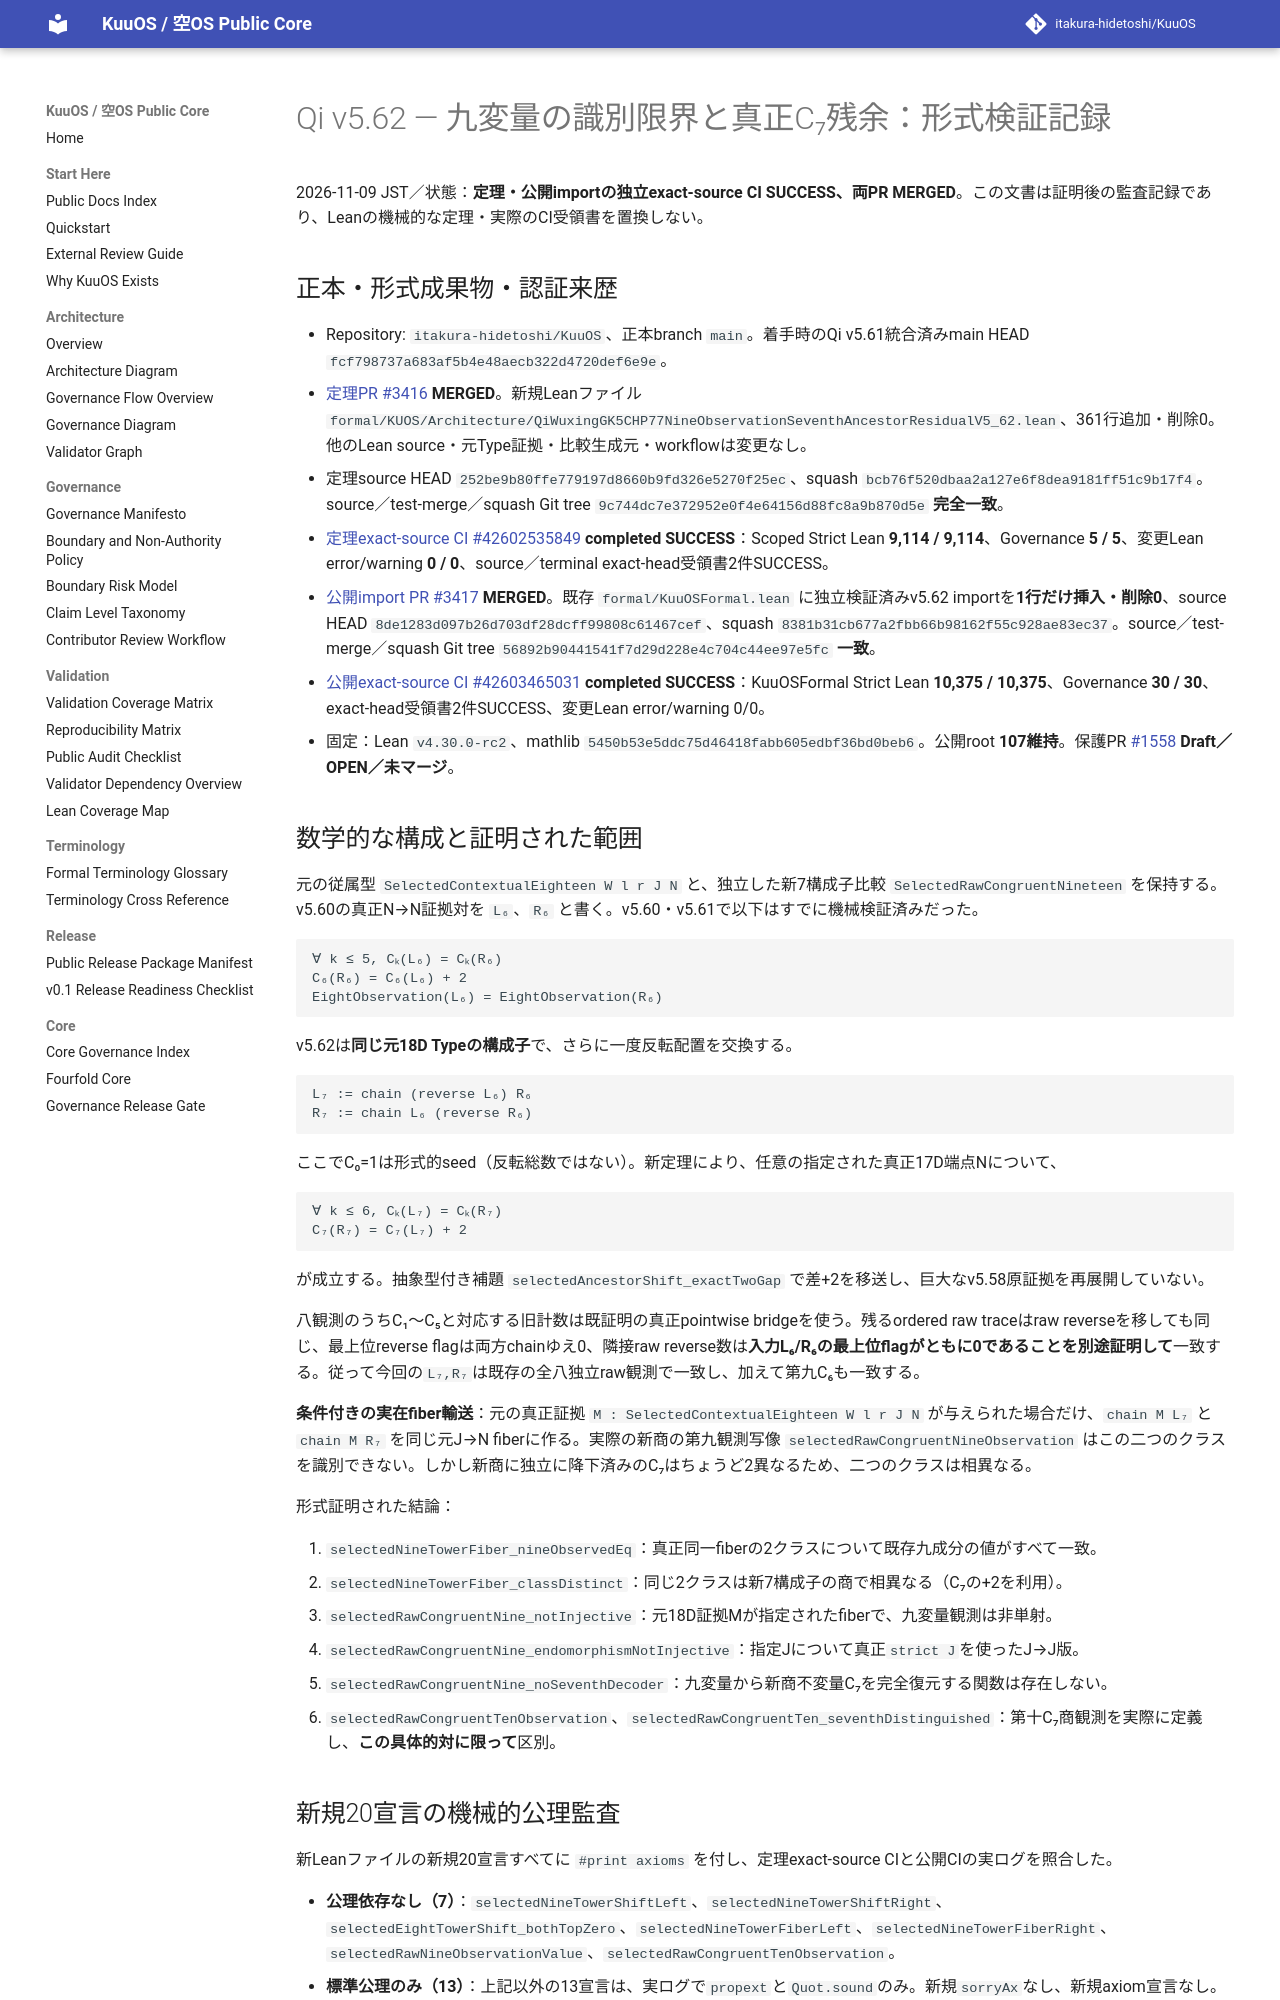

repository: itakura-hidetoshi/KuuOS · page: formal/Qi-v5_62-nine-observation-seventh-ancestor-residual-verified-20261109/index.html · generator: mkdocs

# Qi v5.62 — 九変量の識別限界と真正C₇残余：形式検証記録

2026-11-09 JST／状態：**定理・公開importの独立exact-source CI SUCCESS、両PR MERGED**。この文書は証明後の監査記録であり、Leanの機械的な定理・実際のCI受領書を置換しない。

## 正本・形式成果物・認証来歴

- Repository: `itakura-hidetoshi/KuuOS`、正本branch `main`。着手時のQi v5.61統合済みmain HEAD `fcf798737a683af5b4e48aecb322d4720def6e9e`。
- [定理PR #3416](https://github.com/itakura-hidetoshi/KuuOS/pull/3416) **MERGED**。新規Leanファイル `formal/KUOS/Architecture/QiWuxingGK5CHP77NineObservationSeventhAncestorResidualV5_62.lean`、361行追加・削除0。他のLean source・元Type証拠・比較生成元・workflowは変更なし。
- 定理source HEAD `252be9b80ffe779197d8660b9fd326e5270f25ec`、squash `bcb76f520dbaa2a127e6f8dea9181ff51c9b17f4`。source／test-merge／squash Git tree `9c744dc7e372952e0f4e64156d88fc8a9b870d5e` **完全一致**。
- [定理exact-source CI #42602535849](https://github.com/itakura-hidetoshi/KuuOS/actions/runs/42602535849) **completed SUCCESS**：Scoped Strict Lean **9,114 / 9,114**、Governance **5 / 5**、変更Lean error/warning **0 / 0**、source／terminal exact-head受領書2件SUCCESS。
- [公開import PR #3417](https://github.com/itakura-hidetoshi/KuuOS/pull/3417) **MERGED**。既存 `formal/KuuOSFormal.lean` に独立検証済みv5.62 importを**1行だけ挿入・削除0**、source HEAD `8de1283d097b26d703df28dcff99808c61467cef`、squash `8381b31cb677a2fbb66b98162f55c928ae83ec37`。source／test-merge／squash Git tree `56892b90441541f7d29d228e4c704c44ee97e5fc` **一致**。
- [公開exact-source CI #42603465031](https://github.com/itakura-hidetoshi/KuuOS/actions/runs/42603465031) **completed SUCCESS**：KuuOSFormal Strict Lean **10,375 / 10,375**、Governance **30 / 30**、exact-head受領書2件SUCCESS、変更Lean error/warning 0/0。
- 固定：Lean `v4.30.0-rc2`、mathlib `5450b53e5ddc75d46418fabb605edbf36bd0beb6`。公開root **107維持**。保護PR [#1558](https://github.com/itakura-hidetoshi/KuuOS/pull/1558) **Draft／OPEN／未マージ**。

## 数学的な構成と証明された範囲

元の従属型 `SelectedContextualEighteen W l r J N` と、独立した新7構成子比較 `SelectedRawCongruentNineteen` を保持する。v5.60の真正N→N証拠対を `L₆`、`R₆` と書く。v5.60・v5.61で以下はすでに機械検証済みだった。

```text
∀ k ≤ 5, Cₖ(L₆) = Cₖ(R₆)
C₆(R₆) = C₆(L₆) + 2
EightObservation(L₆) = EightObservation(R₆)
```

v5.62は**同じ元18D Typeの構成子**で、さらに一度反転配置を交換する。

```text
L₇ := chain (reverse L₆) R₆
R₇ := chain L₆ (reverse R₆)
```

ここでC₀=1は形式的seed（反転総数ではない）。新定理により、任意の指定された真正17D端点Nについて、

```text
∀ k ≤ 6, Cₖ(L₇) = Cₖ(R₇)
C₇(R₇) = C₇(L₇) + 2
```

が成立する。抽象型付き補題 `selectedAncestorShift_exactTwoGap` で差+2を移送し、巨大なv5.58原証拠を再展開していない。

八観測のうちC₁〜C₅と対応する旧計数は既証明の真正pointwise bridgeを使う。残るordered raw traceはraw reverseを移しても同じ、最上位reverse flagは両方chainゆえ0、隣接raw reverse数は**入力L₆/R₆の最上位flagがともに0であることを別途証明して**一致する。従って今回の`L₇,R₇`は既存の全八独立raw観測で一致し、加えて第九C₆も一致する。

**条件付きの実在fiber輸送**：元の真正証拠 `M : SelectedContextualEighteen W l r J N` が与えられた場合だけ、`chain M L₇` と `chain M R₇` を同じ元J→N fiberに作る。実際の新商の第九観測写像 `selectedRawCongruentNineObservation` はこの二つのクラスを識別できない。しかし新商に独立に降下済みのC₇はちょうど2異なるため、二つのクラスは相異なる。

形式証明された結論：

1. `selectedNineTowerFiber_nineObservedEq`：真正同一fiberの2クラスについて既存九成分の値がすべて一致。
2. `selectedNineTowerFiber_classDistinct`：同じ2クラスは新7構成子の商で相異なる（C₇の+2を利用）。
3. `selectedRawCongruentNine_notInjective`：元18D証拠Mが指定されたfiberで、九変量観測は非単射。
4. `selectedRawCongruentNine_endomorphismNotInjective`：指定Jについて真正`strict J`を使ったJ→J版。
5. `selectedRawCongruentNine_noSeventhDecoder`：九変量から新商不変量C₇を完全復元する関数は存在しない。
6. `selectedRawCongruentTenObservation`、`selectedRawCongruentTen_seventhDistinguished`：第十C₇商観測を実際に定義し、**この具体的対に限って**区別。
